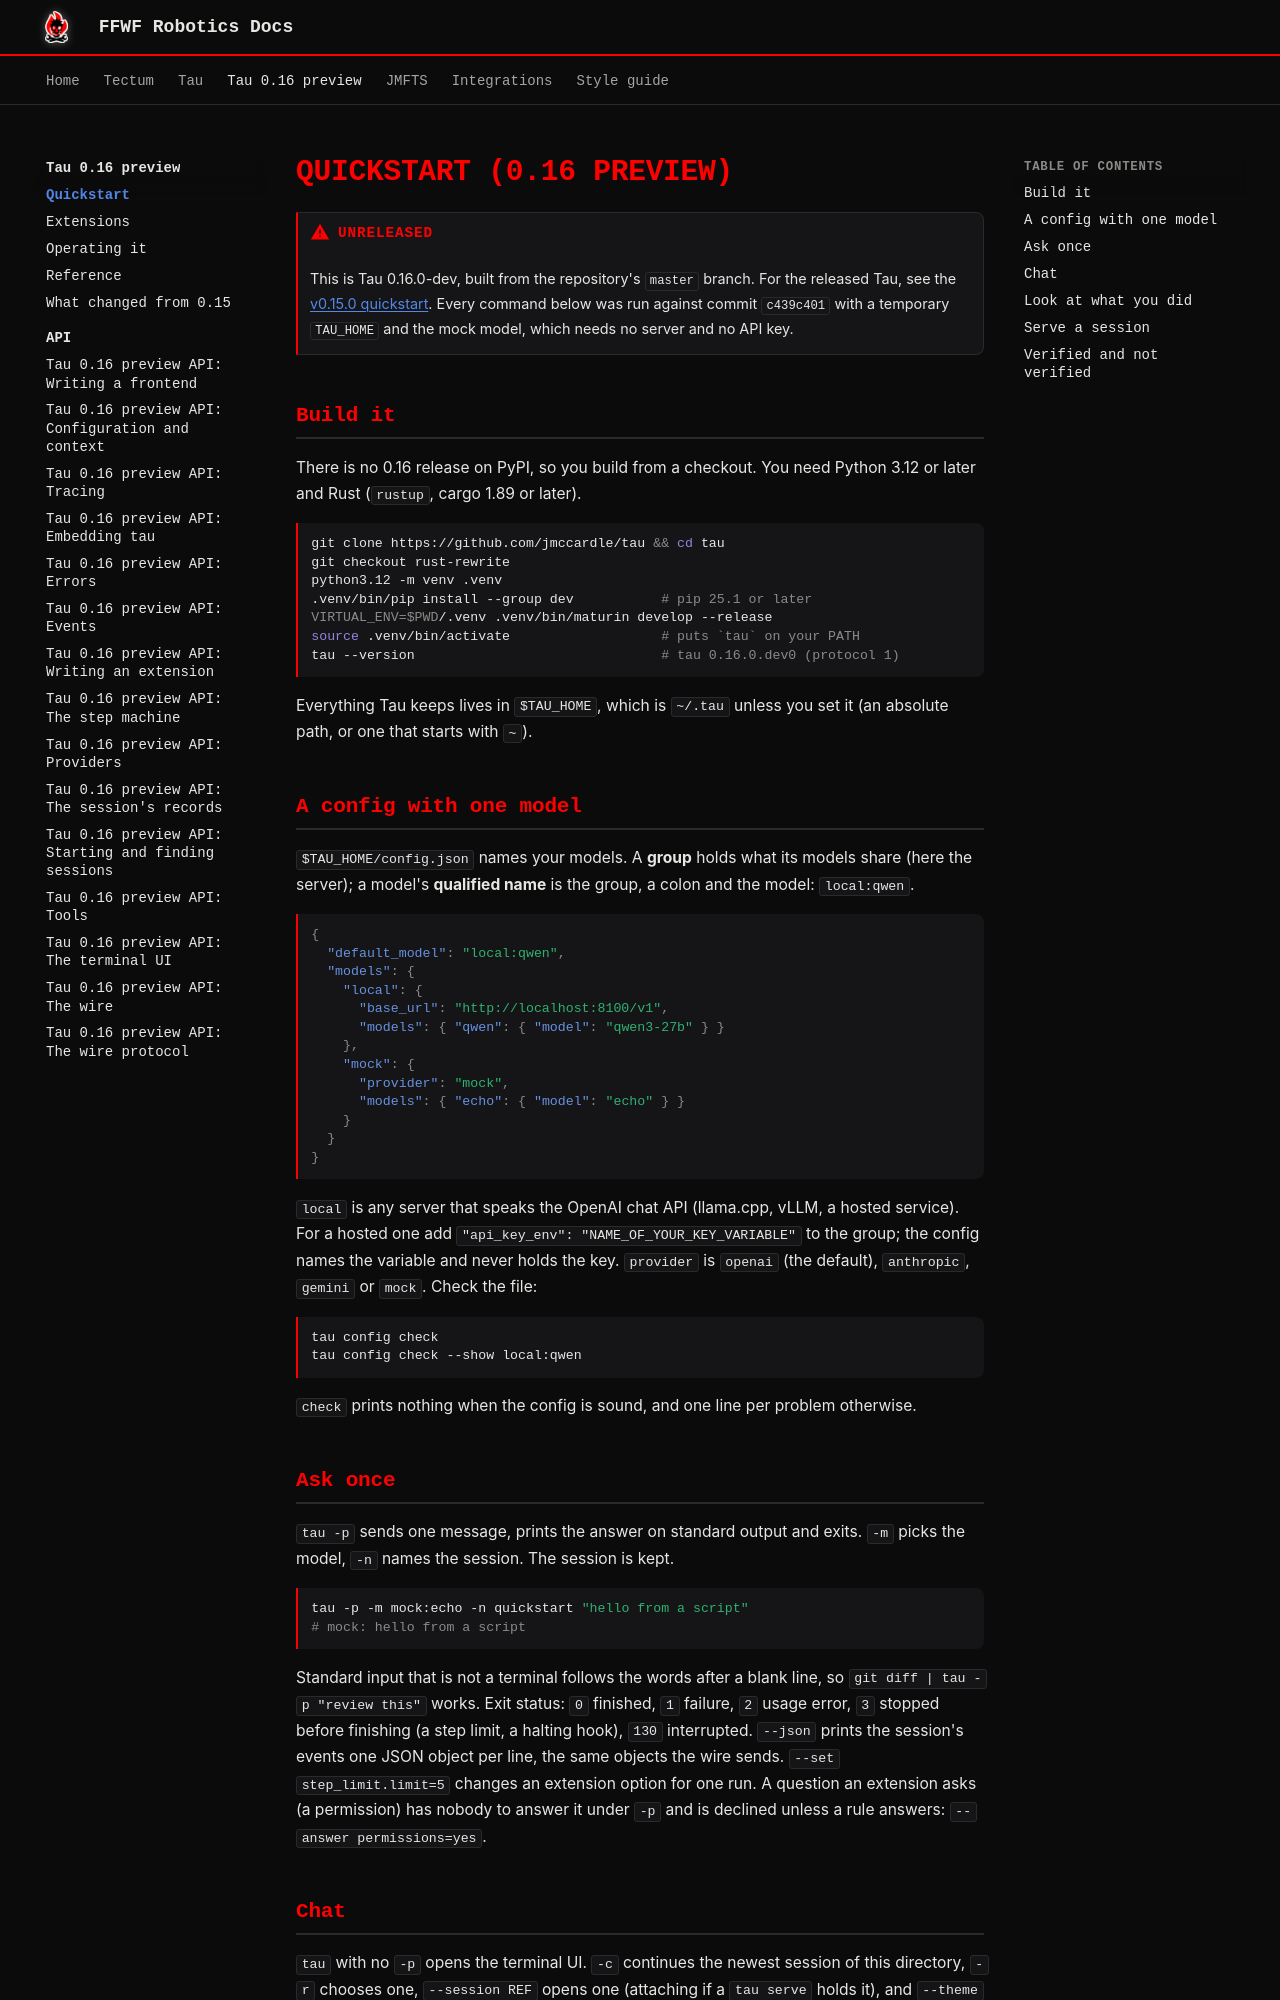

repository: ffwfrobotics/ffwfrobotics.github.io · page: tau/preview/quickstart/index.html · generator: mkdocs

---
title: "Tau 0.16 preview: Quickstart"
---

# Quickstart (0.16 preview)

!!! warning "Unreleased"
    This is Tau 0.16.0-dev, built from the repository's `master` branch. For the released
    Tau, see the [v0.15.0 quickstart](../tutorials/quickstart.md). Every command below was run
    against commit `c439c401` with a temporary `TAU_HOME` and the mock model, which needs no
    server and no API key.

## Build it

There is no 0.16 release on PyPI, so you build from a checkout. You need Python 3.12 or later and
Rust (`rustup`, cargo 1.89 or later).

```bash
git clone https://github.com/jmccardle/tau && cd tau
git checkout rust-rewrite
python3.12 -m venv .venv
.venv/bin/pip install --group dev           # pip 25.1 or later
VIRTUAL_ENV=$PWD/.venv .venv/bin/maturin develop --release
source .venv/bin/activate                   # puts `tau` on your PATH
tau --version                               # tau 0.16.0.dev0 (protocol 1)
```

Everything Tau keeps lives in `$TAU_HOME`, which is `~/.tau` unless you set it (an absolute
path, or one that starts with `~`).

## A config with one model

`$TAU_HOME/config.json` names your models. A **group** holds what its models share (here the
server); a model's **qualified name** is the group, a colon and the model: `local:qwen`.

```json
{
  "default_model": "local:qwen",
  "models": {
    "local": {
      "base_url": "http://localhost:8100/v1",
      "models": { "qwen": { "model": "qwen3-27b" } }
    },
    "mock": {
      "provider": "mock",
      "models": { "echo": { "model": "echo" } }
    }
  }
}
```

`local` is any server that speaks the OpenAI chat API (llama.cpp, vLLM, a hosted service). For a
hosted one add `"api_key_env": "NAME_OF_YOUR_KEY_VARIABLE"` to the group; the config names the
variable and never holds the key. `provider` is `openai` (the default), `anthropic`, `gemini` or
`mock`. Check the file:

```bash
tau config check
tau config check --show local:qwen
```

`check` prints nothing when the config is sound, and one line per problem otherwise.

## Ask once

`tau -p` sends one message, prints the answer on standard output and exits. `-m` picks the
model, `-n` names the session. The session is kept.

```bash
tau -p -m mock:echo -n quickstart "hello from a script"
# mock: hello from a script
```

Standard input that is not a terminal follows the words after a blank line, so
`git diff | tau -p "review this"` works. Exit status: `0` finished, `1` failure, `2` usage
error, `3` stopped before finishing (a step limit, a halting hook), `130` interrupted.
`--json` prints the session's events one JSON object per line, the same objects the wire sends.
`--set step_limit.limit=5` changes an extension option for one run. A question an extension
asks (a permission) has nobody to answer it under `-p` and is declined unless a rule answers:
`--answer permissions=yes`.
